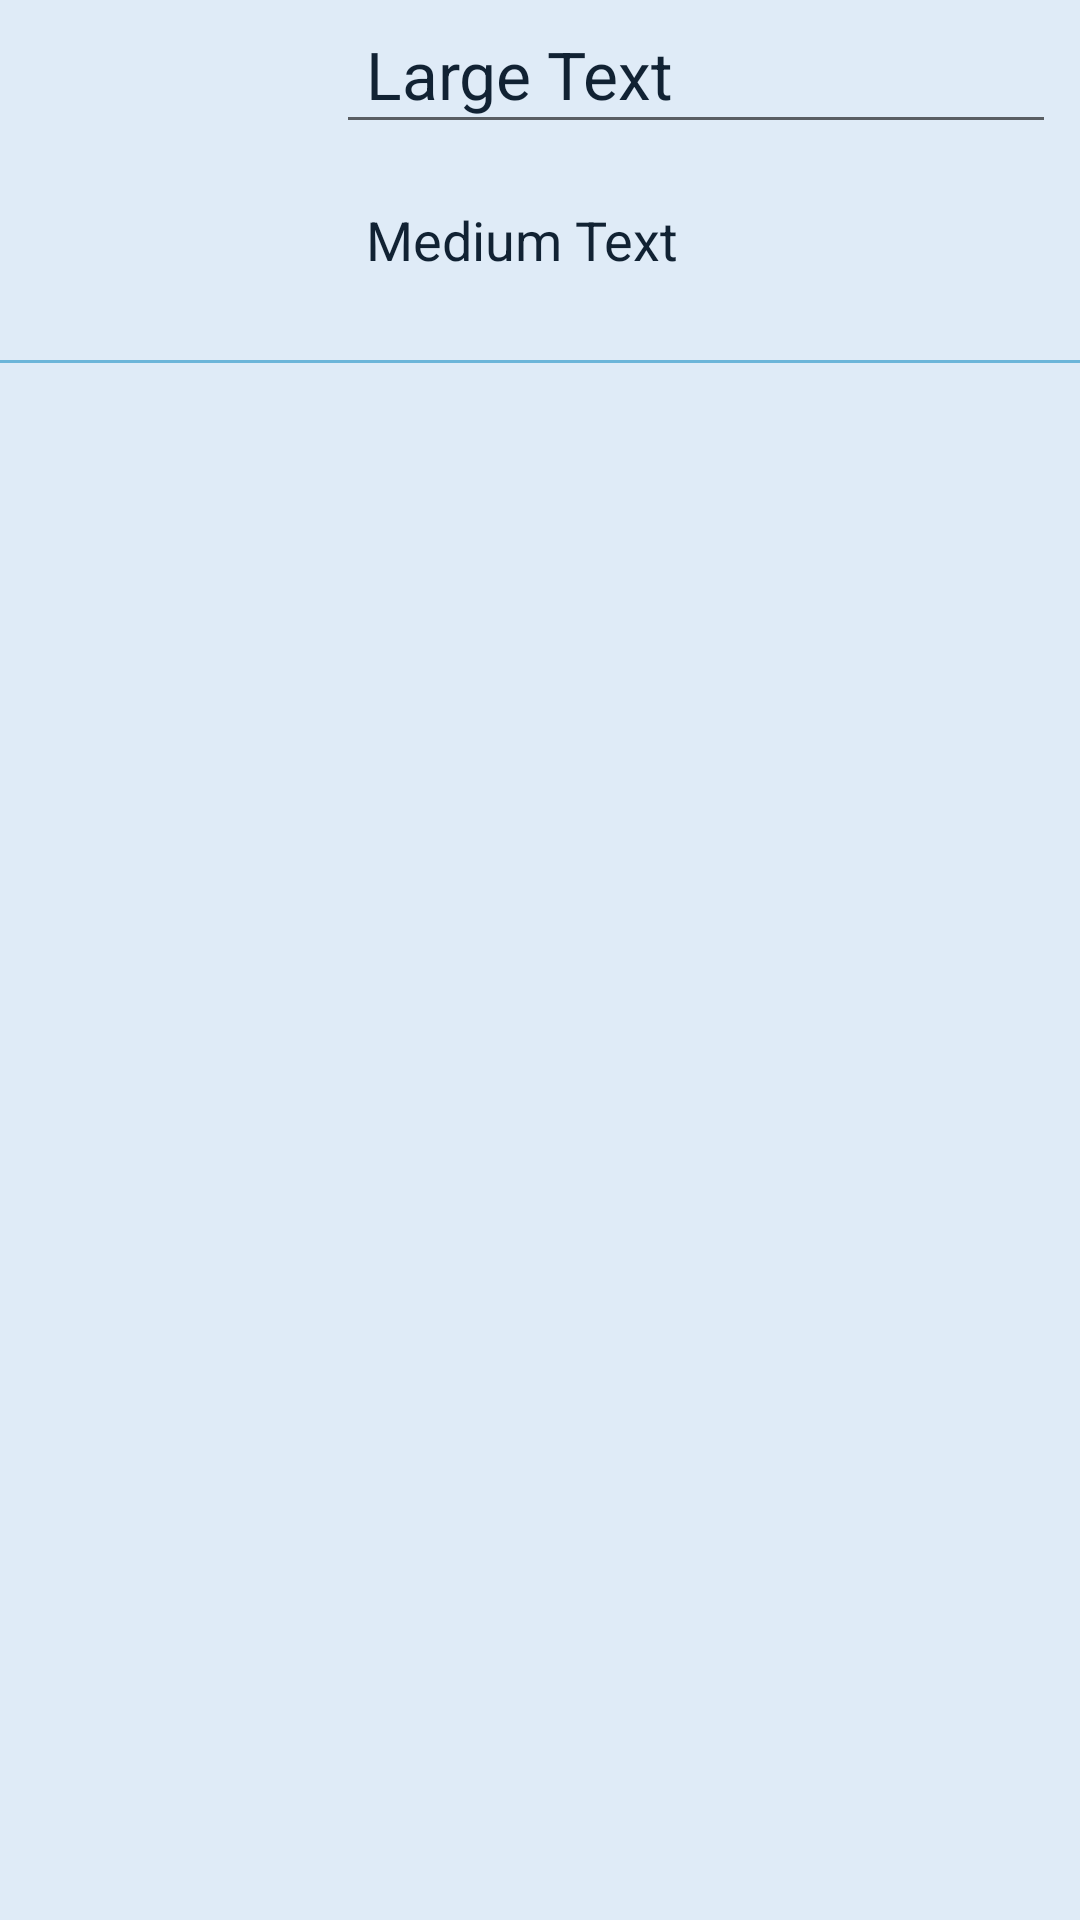

This screen was rendered from an Android layout file. Write that file and the resources it references.
<!-- AndroidManifest.xml: application theme appStyle -->
<!-- res/layout/activity_group_info.xml -->
<?xml version="1.0" encoding="utf-8"?>
<RelativeLayout xmlns:android="http://schemas.android.com/apk/res/android"
    android:layout_width="match_parent"
    android:layout_height="match_parent">

    <ImageView
        android:layout_width="104dp"
        android:layout_height="104dp"
        android:id="@+id/imgGroupPic"
        android:layout_alignParentTop="true"
        android:layout_alignParentLeft="true"
        android:layout_alignParentStart="true"
        android:layout_margin="8dp"/>

    <TextView
        android:layout_width="match_parent"
        android:layout_height="48dp"
        android:textAppearance="?android:attr/textAppearanceLarge"
        android:text="Large Text"
        android:id="@+id/txtGroupName"
        android:gravity="center_vertical"
        android:layout_alignParentTop="true"
        android:layout_alignParentRight="true"
        android:layout_alignParentEnd="true"
        android:layout_marginLeft="112dp"
        android:layout_marginRight="8dp"
        android:layout_marginBottom="8dp"/>

    <TextView
        android:layout_width="match_parent"
        android:layout_height="48dp"
        android:textAppearance="?android:attr/textAppearanceMedium"
        android:text="Medium Text"
        android:gravity="center_vertical"
        android:id="@+id/txtGroupCreator"
        android:layout_below="@+id/txtGroupName"
        android:layout_alignParentRight="true"
        android:layout_alignParentEnd="true"
        android:layout_marginLeft="112dp"
        android:layout_marginRight="8dp"/>

    <View
        android:layout_width="fill_parent"
        android:layout_height="1dip"
        android:id="@+id/viwDivider"
        android:layout_below="@+id/imgGroupPic"
        android:background="@color/lightblue" />

    <ListView
        android:layout_width="wrap_content"
        android:layout_height="wrap_content"
        android:id="@+id/lstGroupMembers"
        android:layout_below="@+id/viwDivider"
        android:layout_marginLeft="8dp"
        android:layout_marginRight="8dp"
        android:layout_marginBottom="8dp"/>

    <EditText
        android:layout_width="wrap_content"
        android:layout_height="48dp"
        android:id="@+id/edtGroupName"
        android:layout_alignBottom="@+id/txtGroupName"
        android:layout_alignLeft="@+id/txtGroupName"
        android:layout_alignRight="@+id/txtGroupName"
        android:layout_toRightOf="@+id/imgGroupPic" />

</RelativeLayout>
<!-- resources referenced by this layout -->
<resources>
  <color name="lightblue">#6CB5D9</color>
  <color name="black">#112233</color>
  <style name="buttonStyle" parent="@android:style/Widget.Button">
          <item name="android:background">@drawable/button</item>
          <item name="android:textAppearance">?android:attr/textAppearanceMedium</item>
          <item name="android:textColor">@color/black</item>
          <item name="android:padding">10dp</item>
          <item name="android:layout_width">wrap_content</item>
          <item name="android:layout_height">wrap_content</item>
          <item name="android:gravity">center</item>
      </style>
  <!-- drawable background (drawable) -->
  <?xml version="1.0" encoding="utf-8"?>
  <layer-list xmlns:android="http://schemas.android.com/apk/res/android">
      <item>
      	<shape android:shape="rectangle">
      		<solid android:color="@color/white"/>
      	</shape>
      </item>
  </layer-list>
  <style name="expandableListViewStyle" parent="@android:style/Widget.ExpandableListView">
          <item name="android:cacheColorHint">#0000</item>
          <item name="android:divider">@null</item>
      </style>
  <style name="textViewStyle" parent="@android:style/Widget.TextView">
          <item name="android:padding">10dp</item>
      </style>
  <style name="editTextStyle" parent="@android:style/Widget.EditText">
          <item name="android:padding">10dp</item>
          <item name="android:textColor">@color/black</item>
      </style>
  <style name="actionBarStyle" parent="@style/Widget.AppCompat.ActionBar">
          <item name="background">@drawable/ab_back</item>
          <item name="android:background">@drawable/ab_back</item>
          <item name="backgroundStacked">@color/lightblue</item>
          <item name="android:backgroundStacked">@color/lightblue</item>
          <item name="backgroundSplit">@drawable/ab_split_back</item>
          <item name="android:backgroundSplit">@drawable/ab_split_back</item>
  
          <item name="android:titleTextStyle">@style/actionBarTitleText</item>
          <item name="titleTextStyle">@style/actionBarTitleText</item>
      </style>
  <style name="actionBarTabStyle" parent="@style/Widget.AppCompat.ActionBar.TabView">
          <item name="android:background">@drawable/tab_indicator_ab_</item>
      </style>
  <style name="actionBarTabTextStyle" parent="Widget.AppCompat.ActionBar.TabText">
          <item name="android:textColor">@color/white</item>
      </style>
  <!-- drawable button (drawable) -->
  <?xml version="1.0" encoding="utf-8"?>
  <selector xmlns:android="http://schemas.android.com/apk/res/android"
      android:exitFadeDuration="80">
      <item android:state_enabled="false">
      	<shape android:shape = "rectangle" >
      		<solid android:color="@color/tlightblue" />
      	</shape>
      </item>
      <item android:state_enabled="true"
      	android:state_pressed="true">
      	<shape android:shape = "rectangle" >
      		<solid android:color="@color/darkblue" />
      	</shape>
      </item>
      <item android:state_enabled="true"
      	android:state_focused="true">
      	<shape android:shape = "rectangle" >
      		<solid android:color="@color/deepblue" />
      	</shape>
      </item>
      <item android:state_enabled="true"
      	android:state_pressed="false">
      	<shape android:shape = "rectangle" >
      		<solid android:color="@color/lightblue" />
      	</shape>
      </item>
  </selector>
  <color name="white">#DFEBF7</color>
  <!-- drawable ab_back (drawable) -->
  <?xml version="1.0" encoding="utf-8"?>
  <layer-list xmlns:android="http://schemas.android.com/apk/res/android" >
      <item>
          <shape android:shape="rectangle">
              <solid android:color="@color/deepblue" />
          </shape>
      </item>
  
  </layer-list>
  <style name="actionBarTitleText" parent="TextAppearance.AppCompat.Widget.ActionBar.Title">
          <item name="android:textColor">@color/white</item>
      </style>
  <color name="tlightblue">#7f6CB5D9</color>
  <color name="darkblue">#006699</color>
  <color name="deepblue">#4488CC</color>
</resources>
